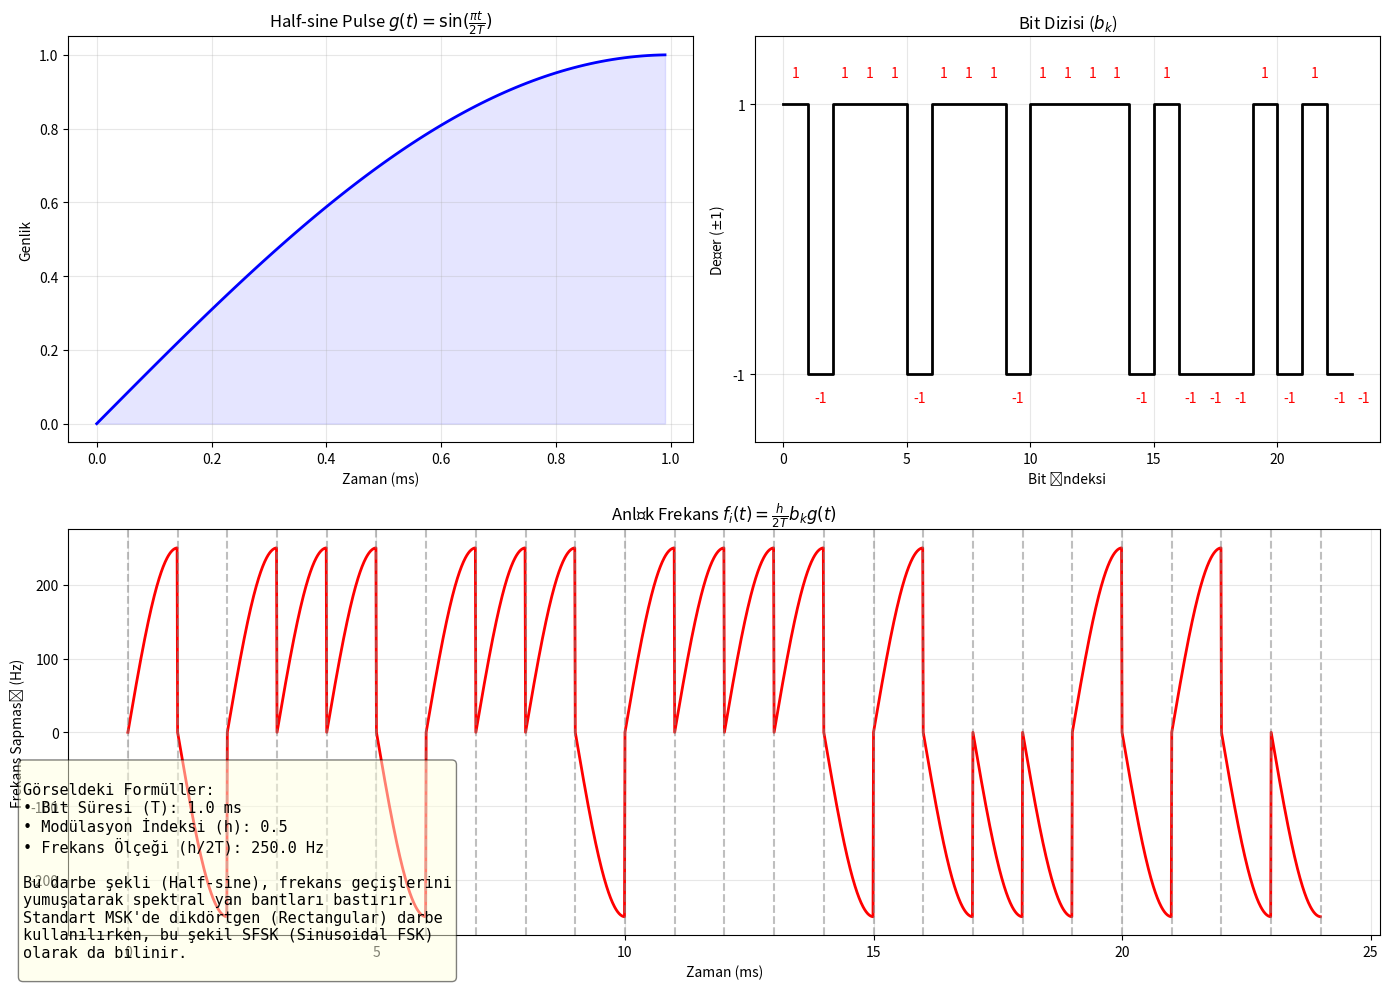

Write Python code to recreate this figure.
import numpy as np
import matplotlib.pyplot as plt

# 1. Parametreler (Parameters)
Fs = 100000          # Örnekleme Frekansı (Hz)
bit_rate = 1000      # Bit Hızı (bps)
T = 1 / bit_rate     # Bit Süresi (s)
h = 0.5              # Modülasyon İndeksi
num_bits = 24        # Gösterilecek bit sayısı

# 2. Veri (Data)
np.random.seed(42)
bits = np.random.choice([1, -1], num_bits)

# 3. Zaman Ekseni (Time Axis)
# Her bit için zaman vektörü
t_bit = np.linspace(0, T, int(Fs*T), endpoint=False)
# Toplam zaman vektörü
t_total = np.linspace(0, num_bits*T, int(Fs*T)*num_bits, endpoint=False)

# 4. Half-sine Pulse (Frekans Darbesi)
# Formül: g(t) = sin(pi * t / (2*T))  for 0 <= t <= T
g_t = np.sin(np.pi * t_bit / (2*T))

# 5. Anlık Frekans (Instantaneous Frequency)
# Formül: fi(t) = (h / (2*T)) * bk * g(t)
# Not: Bu formül SFSK (Sinusoidal Frequency Shift Keying) benzeri bir yapı oluşturur.
# Standart MSK'de frekans darbesi dikdörtgendir (Rectangular).
# Ancak görseldeki formülü uyguluyoruz.

freq_deviation_scale = h / (2*T)
fi_total = np.array([])

for b in bits:
    # Her bit için frekans darbesi: bk * g(t)
    fi_chunk = freq_deviation_scale * b * g_t
    fi_total = np.concatenate((fi_total, fi_chunk))

# 6. Faz (Phase)
# Frekansın integrali: phi(t) = 2 * pi * integral(fi(t))
phase_total = 2 * np.pi * np.cumsum(fi_total) / Fs

# 7. Görselleştirme
fig = plt.figure(figsize=(14, 10))

# --- A) Tekil Half-sine Pulse ---
ax1 = plt.subplot(2, 2, 1)
ax1.plot(t_bit*1000, g_t, 'b-', linewidth=2)
ax1.set_title(r"Half-sine Pulse $g(t) = \sin(\frac{\pi t}{2T})$")
ax1.set_xlabel("Zaman (ms)")
ax1.set_ylabel("Genlik")
ax1.grid(True, alpha=0.3)
ax1.fill_between(t_bit*1000, g_t, alpha=0.1, color='blue')

# --- B) Bit Dizisi ---
ax2 = plt.subplot(2, 2, 2)
ax2.step(np.arange(num_bits), bits, where='post', color='k', linewidth=2)
ax2.set_title("Bit Dizisi ($b_k$)")
ax2.set_xlabel("Bit İndeksi")
ax2.set_ylabel("Değer ($\pm 1$)")
ax2.set_ylim(-1.5, 1.5)
ax2.set_yticks([-1, 1])
ax2.grid(True, alpha=0.3)
for i in range(num_bits):
    ax2.text(i+0.5, bits[i]*1.2, str(bits[i]), ha='center', color='red')

# --- C) Anlık Frekans (Instantaneous Frequency) ---
ax3 = plt.subplot(2, 1, 2)
ax3.plot(t_total*1000, fi_total, 'r-', linewidth=2)
ax3.set_title(r"Anlık Frekans $f_i(t) = \frac{h}{2T} b_k g(t)$")
ax3.set_xlabel("Zaman (ms)")
ax3.set_ylabel("Frekans Sapması (Hz)")
ax3.grid(True, alpha=0.3)

# Bit sınırlarını çiz
for i in range(num_bits + 1):
    ax3.axvline(i*T*1000, color='gray', linestyle='--', alpha=0.5)

# Açıklama Kutusu
info_text = f"""
Görseldeki Formüller:
• Bit Süresi (T): {T*1000:.1f} ms
• Modülasyon İndeksi (h): {h}
• Frekans Ölçeği (h/2T): {freq_deviation_scale:.1f} Hz

Bu darbe şekli (Half-sine), frekans geçişlerini
yumuşatarak spektral yan bantları bastırır.
Standart MSK'de dikdörtgen (Rectangular) darbe
kullanılırken, bu şekil SFSK (Sinusoidal FSK)
olarak da bilinir.
"""
fig.text(0.02, 0.02, info_text, fontsize=11, family='monospace',
         bbox=dict(boxstyle='round', facecolor='lightyellow', alpha=0.5))

plt.tight_layout()
plt.show()
